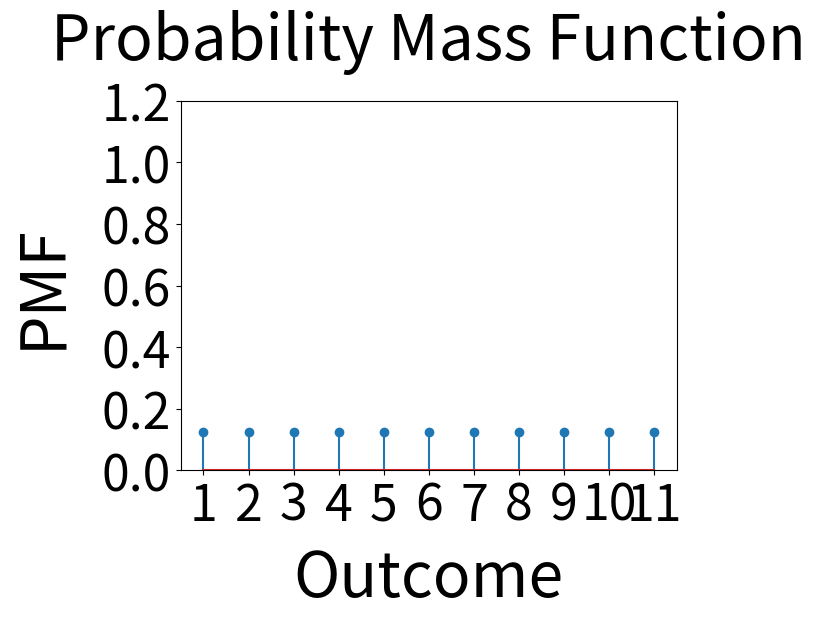

The matplotlib source for this figure:
import numpy as np
import matplotlib.pyplot as plt

n=11
pmf = np.full((n,), 1/8)

fig, ax = plt.subplots()
ax.stem(np.arange(1, n+1), pmf)

ax.set_xlabel('Outcome', fontsize="45", labelpad=10)
ax.set_ylabel('PMF', fontsize="45", labelpad=20)
ax.set_xticks(np.arange(1, n+1))
ax.set_xticks(np.arange(1, n+1))
ax.set_ylim([0, 1.2])
plt.xticks(fontsize=36)
plt.yticks(fontsize=36)
ax.set_title('Probability Mass Function', fontsize="45", pad=30)
ax.set_xticklabels(np.arange(1, n+1))
plt.show()